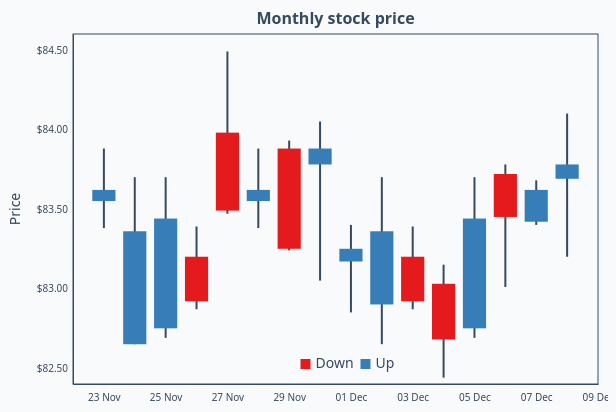
D3 v5 page, settled after 360 driven frames (6 s of simulated time); the page loaded 1 data file(s).


// ── script.js
async function drawCandlestickChart() {
  /* ACCESS DATA */
  const dataset = await d3.csv('./data_stock.csv');

  const dateParser = d3.timeParse('%d-%m-%Y');
  const xAccessor = d => dateParser(d.date);
  const lowAccessor = d => d.low;
  const highAccessor = d => d.high;
  const openAccessor = d => d.open;
  const closeAccessor = d => d.close;
  const gainAccessor = d => d.close > d.open;

  const dateFormatter = d3.timeFormat('%d %b');
  const valueFormatter = d3.format('.2f');

  const colors = d3.schemeSet1;

  /* CHART DIMENSIONS */
  const dimensions = {
    width: 600,
    height: 400,
    margin: {
      top: 30,
      right: 10,
      bottom: 20,
      left: 65,
    },
  };

  dimensions.boundedWidth =
    dimensions.width - (dimensions.margin.left + dimensions.margin.right);
  dimensions.boundedHeight =
    dimensions.height - (dimensions.margin.top + dimensions.margin.bottom);

  /* SCALES */
  const xScale = d3
    .scaleTime()
    .domain([
      d3.timeDay.offset(d3.min(dataset, xAccessor), -1),
      d3.timeDay.offset(d3.max(dataset, xAccessor), 1),
    ])
    .range([0, dimensions.boundedWidth]);

  const yScale = d3
    .scaleLinear()
    .domain([d3.min(dataset, lowAccessor), d3.max(dataset, highAccessor)])
    .range([dimensions.boundedHeight, 0])
    .nice();

  /* DRAW DATA */
  const wrapper = d3
    .select('#wrapper')
    .append('svg')
    .attr('width', dimensions.width)
    .attr('height', dimensions.height);

  const bounds = wrapper
    .append('g')
    .style(
      'transform',
      `translate(${dimensions.margin.left}px, ${dimensions.margin.top}px)`
    );

  bounds
    .append('rect')
    .attr('width', dimensions.boundedWidth)
    .attr('height', dimensions.boundedHeight)
    .attr('fill', 'none')
    .attr('stroke', 'currentColor');

  const axisGroup = bounds.append('g');
  const candlestickGroup = bounds.append('g');
  const legendGroup = bounds.append('g');

  const candlestickGroups = candlestickGroup
    .selectAll('g')
    .data(dataset)
    .enter()
    .append('g')
    .attr('transform', d => `translate(${xScale(xAccessor(d))} 0)`);

  candlestickGroups
    .append('path')
    .attr('fill', 'none')
    .attr('stroke', 'currentColor')
    .attr('stroke-width', 2)
    .attr(
      'd',
      d => `M 0 ${yScale(lowAccessor(d))} V ${yScale(highAccessor(d))}`
    );

  const dayWidth =
    xScale(d3.timeDay.offset(xAccessor(dataset[0]), 1)) -
    xScale(xAccessor(dataset[0]));
  const rectWidth = dayWidth * 0.75;

  candlestickGroups
    .append('rect')
    .attr('fill', d => (gainAccessor(d) ? colors[1] : colors[0]))
    .attr('x', -rectWidth / 2)
    .attr('width', rectWidth)
    .attr('y', d => yScale(d3.max([openAccessor(d), closeAccessor(d)])))
    .attr('height', d =>
      Math.abs(yScale(openAccessor(d)) - yScale(closeAccessor(d)))
    );

  /* PERIPHERALS */
  axisGroup
    .append('text')
    .text('Monthly stock price')
    .attr('text-anchor', 'middle')
    .attr('fill', 'currentColor')
    .attr('font-size', 16)
    .attr('font-weight', 'bold')
    .attr(
      'transform',
      `translate(${dimensions.boundedWidth / 2} ${-dimensions.margin.top + 20})`
    );

  const yAxisGenerator = d3
    .axisLeft()
    .scale(yScale)
    .ticks(6)
    .tickSize(0)
    .tickPadding(5)
    .tickFormat(d => `$${valueFormatter(d)}`);
  const yAxisGroup = axisGroup.append('g').call(yAxisGenerator);

  const xAxisGenerator = d3
    .axisBottom()
    .scale(xScale)
    .ticks(5)
    .tickSize(0)
    .tickPadding(10)
    .tickFormat(d => dateFormatter(d));

  axisGroup
    .append('g')
    .style('transform', `translate(0px, ${dimensions.boundedHeight}px)`)
    .call(xAxisGenerator);

  yAxisGroup
    .append('text')
    .text('Price')
    .attr('text-anchor', 'middle')
    .attr('dominant-baseline', 'middle')
    .attr('fill', 'currentColor')
    .attr('font-size', 14)
    .style(
      'transform',
      `translate(${-dimensions.margin.left + 8}px, ${dimensions.boundedHeight /
        2}px) rotate(-90deg)`
    );

  axisGroup.selectAll('g.tick text').attr('font-size', 10);

  const legendSize = 60;
  const legendSquareSize = 10;
  const legendsGroup = legendGroup
    .attr(
      'transform',
      `translate(${dimensions.boundedWidth / 2} ${dimensions.boundedHeight -
        legendSquareSize * 2})`
    )
    .selectAll('g')
    .data(['Down', 'Up'])
    .enter()
    .append('g')
    .attr(
      'transform',
      (d, i, { length }) =>
        `translate(${legendSize * (i - (length - 1) / 2)} 0)`
    );

  legendsGroup
    .append('text')
    .attr('x', legendSquareSize)
    .attr('dominant-baseline', 'middle')
    .attr('fill', 'currentColor')
    .attr('font-size', 14)
    .text(d => d);

  legendsGroup
    .append('rect')
    .attr('width', legendSquareSize)
    .attr('height', legendSquareSize)
    .attr(
      'transform',
      `translate(-${legendSquareSize / 2} -${legendSquareSize / 2})`
    )

    .attr('fill', (d, i) => colors[i]);
}

drawCandlestickChart();


### data: data_stock.csv
date, open, close, low, high
23-11-2024, 83.55, 83.62, 83.38, 83.88
24-11-2024, 82.65, 83.36, 82.65, 83.7
25-11-2024, 82.75, 83.44, 82.69, 83.7
26-11-2024, 83.2, 82.92, 82.87, 83.39
27-11-2024, 83.98, 83.49, 83.47, 84.49
28-11-2024, 83.55, 83.62, 83.38, 83.88
29-11-2024, 83.88, 83.25, 83.24, 83.93
30-11-2024, 83.78, 83.88, 83.05, 84.05
01-12-2024, 83.17, 83.25, 82.85, 83.4
02-12-2024, 82.9, 83.36, 82.65, 83.7
03-12-2024, 83.2, 82.92, 82.87, 83.39
04-12-2024, 83.03, 82.68, 82.44, 83.15
05-12-2024, 82.75, 83.44, 82.69, 83.7
06-12-2024, 83.72, 83.45, 83.01, 83.78
07-12-2024, 83.42, 83.62, 83.40, 83.68
08-12-2024, 83.69, 83.78, 83.20, 84.10